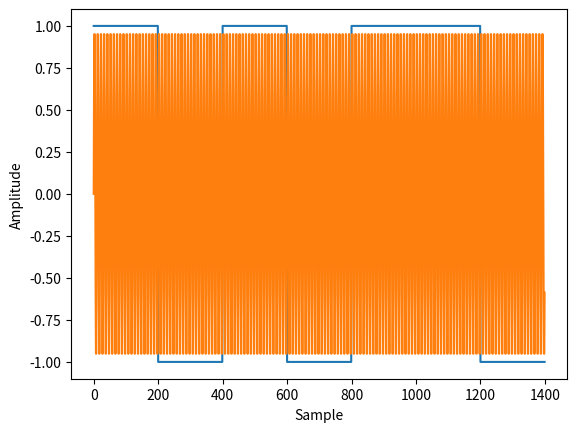

This chart was generated by the following Python code:
#NRZ-coding
import numpy as np  
import matplotlib.pyplot as plt                                                        
data_sequence = [1, 0, 1, 0, 1, 1, 0]
bits_per_sample = 200
nrz_signal = []
for bit in data_sequence:
  if bit == 1:
    nrz_signal.extend([1] * bits_per_sample)
  else:
    nrz_signal.extend([-1] * bits_per_sample)
nrz_signal = np.array(nrz_signal)
plt.plot(nrz_signal)
plt.xlabel('Sample')
plt.ylabel('Amplitude')
plt.show()
#Sinusoidal wave - 20 Hz
fc = 20 
fs = bits_per_sample 

T = len(nrz_signal) / fs
t = np.linspace(0,T, len(nrz_signal), endpoint=False)

carrier_signal = np.sin(2 * np.pi * fc * t)
plt.plot(carrier_signal)
 
